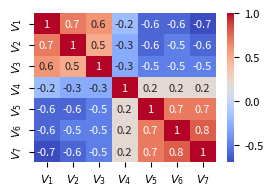

The matplotlib source for this figure: (Note: this script raises an exception after producing the figure.)
import matplotlib.pyplot as plt
import seaborn as sns
import numpy as np

# 相关系数矩阵
corr = np.array([
    [1, 0.674, 0.587, -0.168, -0.617, -0.639, -0.694],
    [0.674, 1, 0.509, -0.271, -0.559, -0.538, -0.583],
    [0.587, 0.509, 1, -0.345, -0.488, -0.493, -0.511],
    [-0.168, -0.271, -0.345, 1, 0.229, 0.196, 0.198],
    [-0.617, -0.559, -0.488, 0.229, 1, 0.686, 0.7],
    [-0.639, -0.538, -0.493, 0.196, 0.686, 1, 0.75],
    [-0.694, -0.583, -0.511, 0.198, 0.7, 0.75, 1]
])

corr = np.round(corr, 1)

# 设置变量名
# labels = ['v10', 'snowc', 'sd', 'ssro', 'P208_gd', 'P820_gd', 'P820_gh']
labels = ['$V_1$', '$V_2$', '$V_3$', '$V_4$', '$V_5$', '$V_6$', '$V_7$']

# 创建热图
plt.figure(figsize=(2.5, 1.8))
ftsize=8
ax = sns.heatmap(corr, annot=True, cmap='coolwarm',xticklabels=labels, yticklabels=labels,annot_kws={'size': 8})
# plt.title('Correlation Matrix Heatmap')
plt.xticks(fontsize=ftsize)
plt.yticks(fontsize=ftsize)
cbar = ax.collections[0].colorbar
cbar.ax.tick_params(labelsize=ftsize) # 设置图例刻度的字体大小

plt.subplots_adjust(left=0.08, bottom=0.15, right=0.99,top=0.98, hspace=0.4, wspace=0.25)
plt.savefig('D:/ResearchSpace/NaturalStreamflowReconstructionFramework/figs/Xunhua_heatmap_mini.eps',format='EPS',dpi=2000,transparent=True,bbox_inches='tight')
plt.show()
